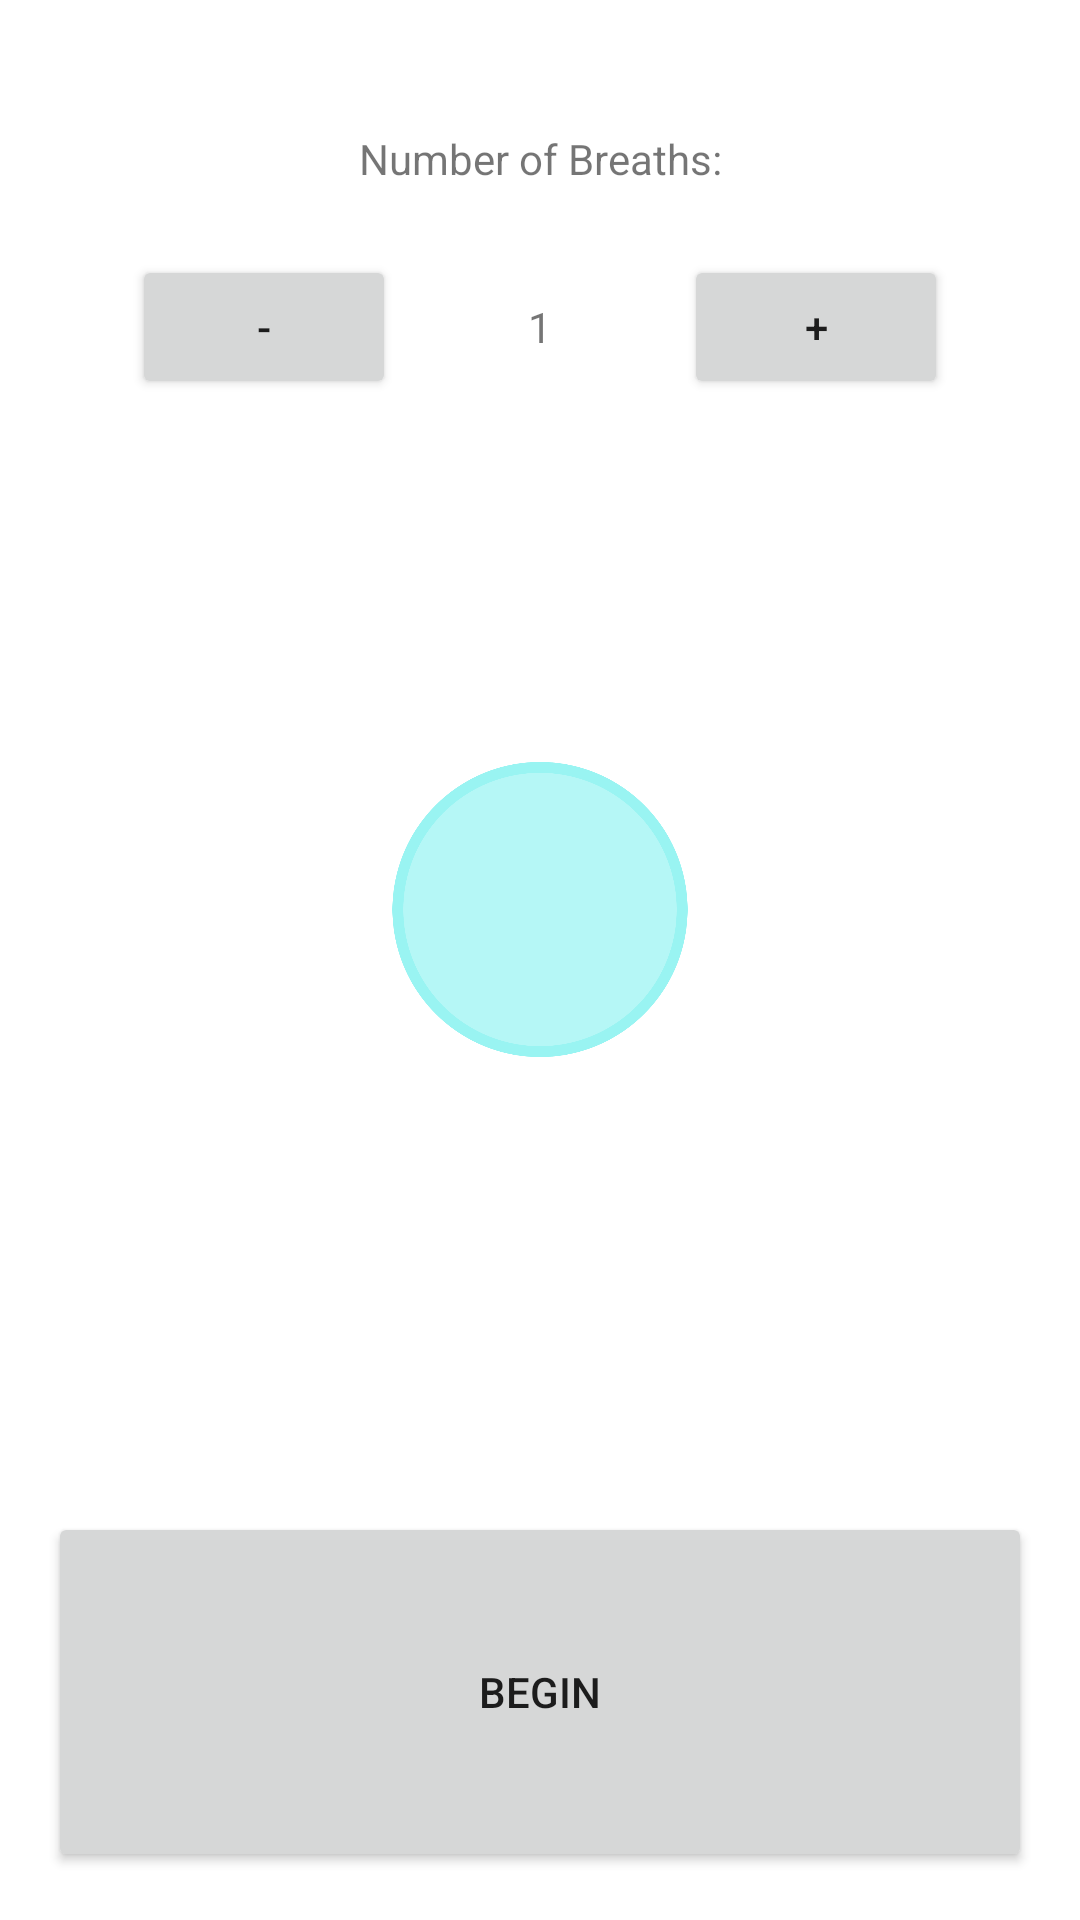

Produce the Android XML layout that renders to this screen, including the resource entries it uses.
<!-- AndroidManifest.xml: application theme Theme.CalciumParentApp -->
<!-- res/layout/activity_take_breath.xml -->
<?xml version="1.0" encoding="utf-8"?>
<androidx.constraintlayout.widget.ConstraintLayout xmlns:android="http://schemas.android.com/apk/res/android"
    xmlns:app="http://schemas.android.com/apk/res-auto"
    android:layout_width="match_parent"
    android:layout_height="match_parent">

    <TextView
        android:id="@+id/number_of_breaths_label_text"
        android:layout_width="wrap_content"
        android:layout_height="wrap_content"
        android:text="@string/num_breaths_text"
        app:layout_constraintBottom_toBottomOf="parent"
        app:layout_constraintEnd_toEndOf="parent"
        app:layout_constraintStart_toStartOf="parent"
        app:layout_constraintTop_toTopOf="parent"
        app:layout_constraintVertical_bias="0.06999999" />

    <TextView
        android:id="@+id/number_of_breaths_text_view"
        android:layout_width="wrap_content"
        android:layout_height="wrap_content"
        android:text="@string/num_of_breaths_text"
        app:layout_constraintBottom_toBottomOf="parent"
        app:layout_constraintEnd_toEndOf="parent"
        app:layout_constraintStart_toStartOf="parent"
        app:layout_constraintTop_toTopOf="parent"
        app:layout_constraintVertical_bias="0.16000003" />

    <Button
        android:id="@+id/add_breaths_btn"
        android:layout_width="wrap_content"
        android:layout_height="wrap_content"
        android:text="@string/plus_sign_btn_text"
        app:layout_constraintBottom_toBottomOf="@+id/number_of_breaths_text_view"
        app:layout_constraintEnd_toEndOf="parent"
        app:layout_constraintStart_toEndOf="@+id/number_of_breaths_text_view"
        app:layout_constraintTop_toTopOf="@+id/number_of_breaths_text_view" />

    <Button
        android:id="@+id/minus_breath_btn"
        android:layout_width="wrap_content"
        android:layout_height="wrap_content"
        android:text="@string/minus_sign_btn_text"
        app:layout_constraintBottom_toBottomOf="@+id/number_of_breaths_text_view"
        app:layout_constraintEnd_toStartOf="@+id/number_of_breaths_text_view"
        app:layout_constraintStart_toStartOf="parent"
        app:layout_constraintTop_toTopOf="@+id/number_of_breaths_text_view" />

    <ImageView
        android:id="@+id/imageView_breathIcon"
        android:layout_width="0dp"
        android:layout_height="0dp"
        android:layout_marginStart="16dp"
        android:layout_marginEnd="16dp"
        android:contentDescription="@string/breath_circle_content_desc"
        android:scaleX=".3"
        android:scaleY=".3"
        app:layout_constraintBottom_toTopOf="@+id/breathe_button"
        app:layout_constraintEnd_toEndOf="parent"
        app:layout_constraintHorizontal_bias="1.0"
        app:layout_constraintStart_toStartOf="parent"
        app:layout_constraintTop_toBottomOf="@+id/number_of_breaths_text_view"
        app:srcCompat="@drawable/breath_circle" />

    <Button
        android:id="@+id/breathe_button"
        android:layout_width="0dp"
        android:layout_height="wrap_content"
        android:layout_marginStart="16dp"
        android:layout_marginTop="16dp"
        android:layout_marginEnd="16dp"
        android:layout_marginBottom="16dp"
        android:minHeight="120dip"
        android:text="@string/begin_btn_text"
        app:layout_constraintBottom_toBottomOf="parent"
        app:layout_constraintEnd_toEndOf="parent"
        app:layout_constraintStart_toStartOf="parent"
        app:layout_constraintTop_toBottomOf="@+id/imageView_breathIcon" />

</androidx.constraintlayout.widget.ConstraintLayout>
<!-- resources referenced by this layout -->
<resources>
  <!-- drawable breath_circle: png bitmap (drawable, 35249 bytes) -->
  <string name="begin_btn_text">begin</string>
  <string name="breath_circle_content_desc">breating circle</string>
  <string name="minus_sign_btn_text">-</string>
  <string name="num_breaths_text">Number of Breaths:</string>
  <string name="num_of_breaths_text">1</string>
  <string name="plus_sign_btn_text">+</string>
  <style name="Theme.CalciumParentApp" parent="Theme.MaterialComponents.Light">
          
          <item name="colorPrimary">@color/primary</item>
          <item name="colorPrimaryVariant">@color/primarydark</item>
          <item name="colorOnPrimary">@color/black</item>
          
          <item name="colorSecondary">@color/secondaryColor</item>
          <item name="colorSecondaryVariant">@color/secondaryDarkColor</item>
          <item name="colorOnSecondary">@color/black</item>
          
          <item name="android:statusBarColor" tools:targetApi="l">?attr/colorPrimaryVariant</item>
          <item name="android:windowLightStatusBar">true</item>
          
          <item name="actionMenuTextColor">@color/white</item>
          <item name="titleTextColor">@android:color/white</item>
          <item name="subtitleTextColor">@android:color/white</item>
      </style>
  <color name="primary">#ffa726</color>
  <color name="primarydark">#c77800</color>
  <color name="black">#FF000000</color>
  <color name="secondaryColor">#4fc3f7</color>
  <color name="secondaryDarkColor">#0093c4</color>
  <color name="white">#FFFFFFFF</color>
</resources>
